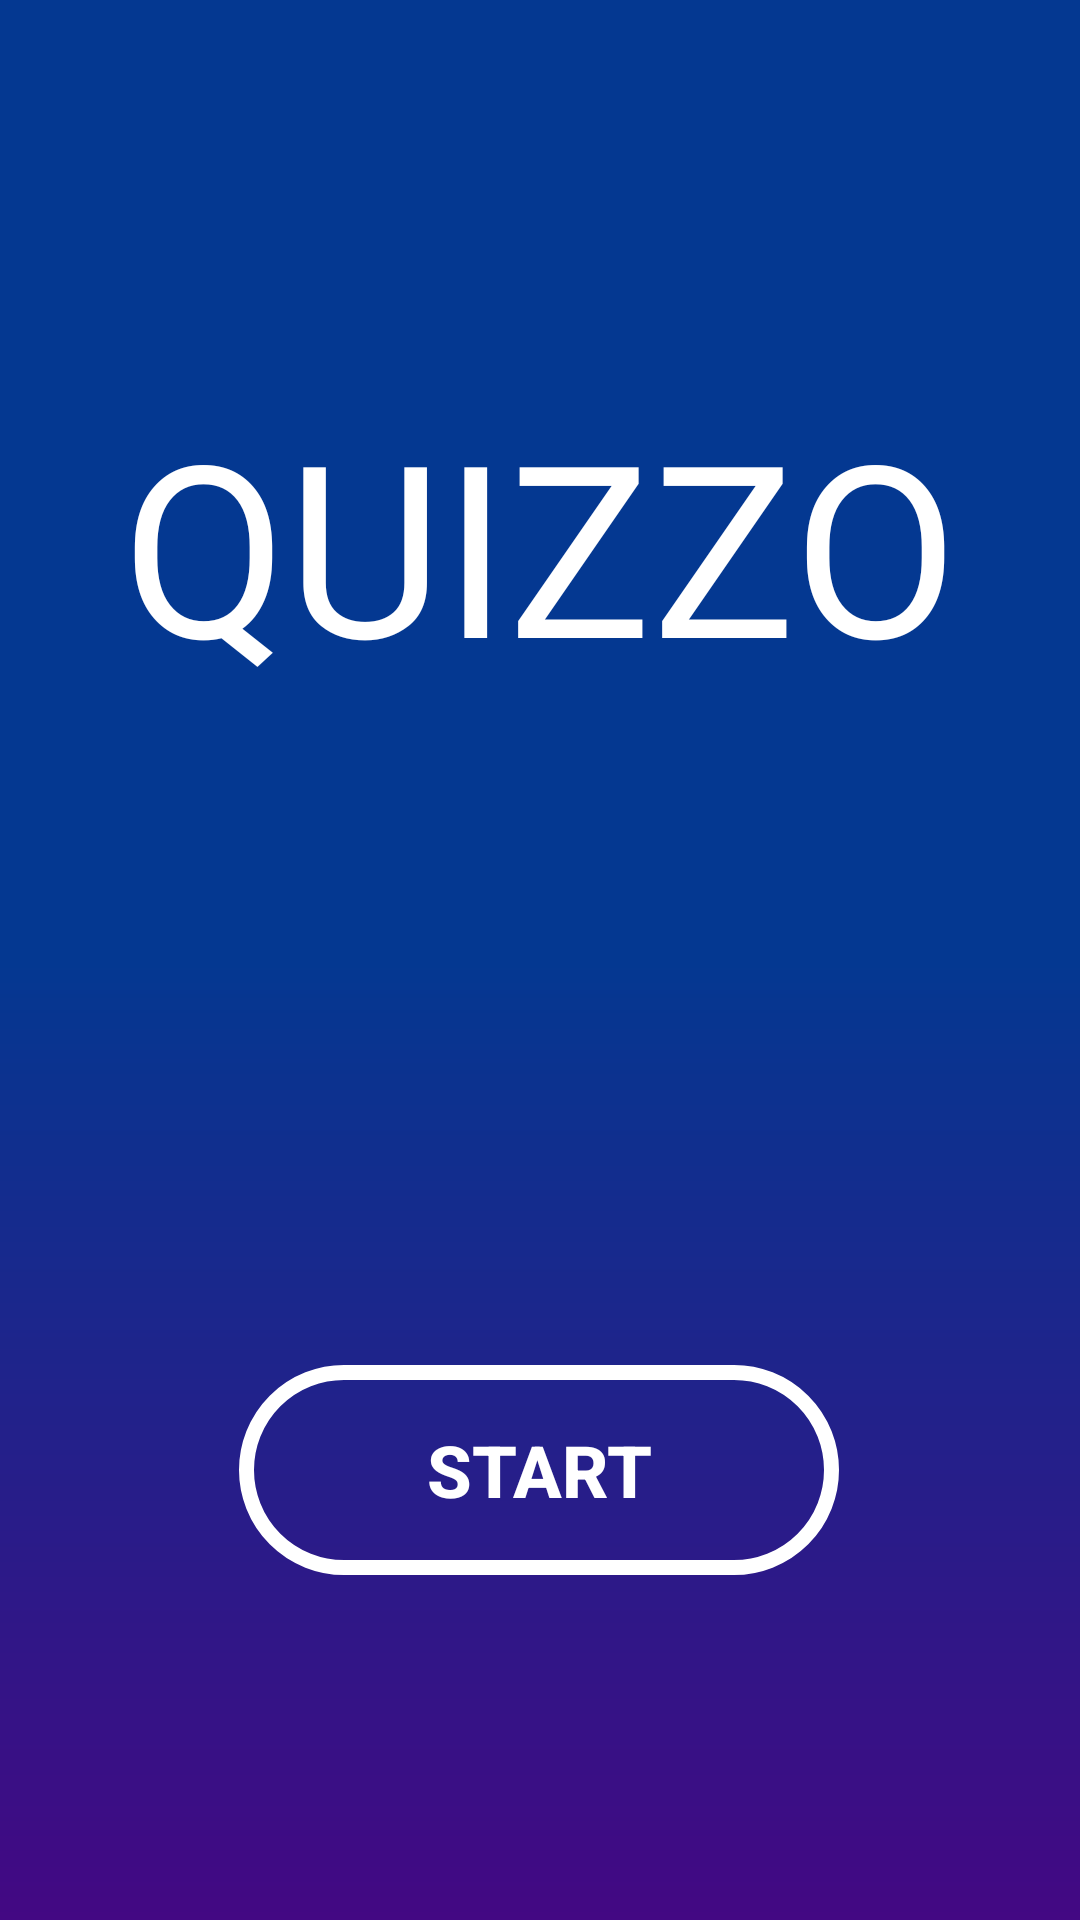

Write the Android layout XML for this screen, with the resource values it uses.
<!-- AndroidManifest.xml: application theme AppTheme -->
<!-- res/layout/activity_main.xml -->
<?xml version="1.0" encoding="utf-8"?>

<androidx.constraintlayout.widget.ConstraintLayout xmlns:android="http://schemas.android.com/apk/res/android"
    xmlns:app="http://schemas.android.com/apk/res-auto"
    xmlns:tools="http://schemas.android.com/tools"
    android:layout_width="match_parent"
    android:layout_height="match_parent"
    android:background="@drawable/gradient_3"
    tools:context=".MainActivity"

    >

    <TextView
        android:id="@+id/textView"
        android:layout_width="wrap_content"
        android:layout_height="wrap_content"
        android:layout_marginTop="128dp"
        android:fontFamily="@font/lobster"
        android:shadowColor="#FFFFFF"
        android:text="@string/quizzo"
        android:textColor="#FFFFFF"
        android:textSize="80sp"
        app:layout_constraintEnd_toEndOf="parent"
        app:layout_constraintStart_toStartOf="parent"
        app:layout_constraintTop_toTopOf="parent" />

    <Button
        android:id="@+id/button"
        android:layout_width="200dp"
        android:layout_height="70dp"
        android:background="@drawable/custom_button"
        android:onClick="start"
        android:text="@string/start"
        android:textColor="#FFFFFF"
        android:textSize="24sp"
        android:textStyle="bold"
        app:layout_constraintBottom_toBottomOf="parent"
        app:layout_constraintEnd_toEndOf="parent"
        app:layout_constraintHorizontal_bias="0.497"
        app:layout_constraintStart_toStartOf="parent"
        app:layout_constraintTop_toBottomOf="@+id/textView"
        app:layout_constraintVertical_bias="0.657" />
</androidx.constraintlayout.widget.ConstraintLayout>
<!-- resources referenced by this layout -->
<resources>
  <!-- drawable custom_button (drawable) -->
  <?xml version="1.0" encoding="utf-8"?>
  
  <shape xmlns:android="http://schemas.android.com/apk/res/android" android:shape="rectangle">
     <stroke android:color="#ffffff" android:width="5dp"/>
      <corners android:radius="40sp"/>
  
  </shape>
  <!-- drawable gradient_3 (drawable) -->
  <?xml version="1.0" encoding="utf-8"?>
  
  <shape xmlns:android="http://schemas.android.com/apk/res/android">
  <gradient android:angle="-90" android:startColor="@color/lightYl" android:centerColor="@color/lightYl" android:endColor="@color/darkOr"/>
  </shape>
  <string name="quizzo">QUIZZO</string>
  <string name="start">START</string>
  <style name="AppTheme" parent="Theme.AppCompat.Light.NoActionBar">
          
          <item name="android:navigationBarColor">@color/darkOr</item>
          <item name="android:statusBarColor">@color/lightYl</item>
      </style>
  <color name="lightYl">#043891</color>
  <color name="darkOr">#430883</color>764ba2
</resources>
